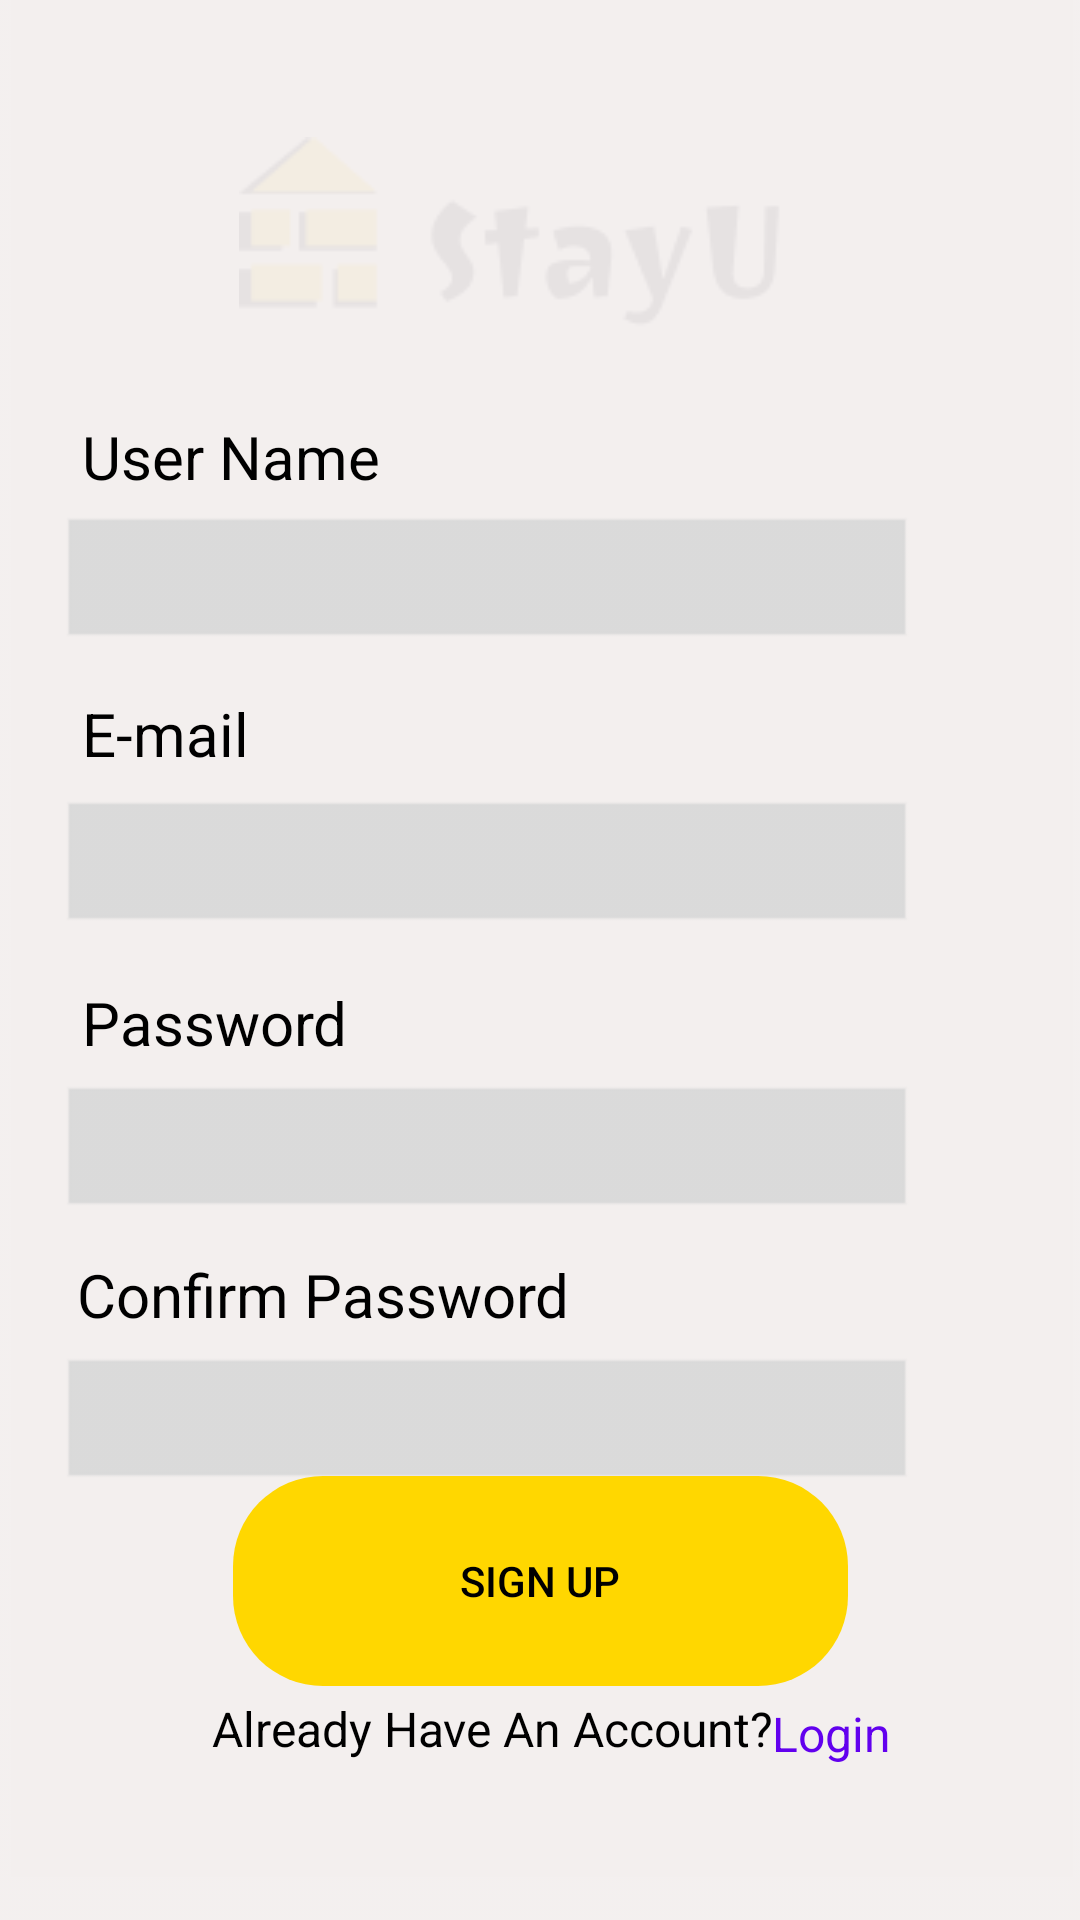

Write the Android layout XML for this screen, with the resource values it uses.
<!-- AndroidManifest.xml: application theme Theme.LabTest02_IT23231078 -->
<!-- res/layout/signup.xml -->
<?xml version="1.0" encoding="utf-8"?>
<androidx.constraintlayout.widget.ConstraintLayout xmlns:android="http://schemas.android.com/apk/res/android"
    xmlns:app="http://schemas.android.com/apk/res-auto"
    xmlns:tools="http://schemas.android.com/tools"
    android:layout_width="match_parent"
    android:layout_height="match_parent"
    android:background="@color/w_gold">

    <ImageView
        android:id="@+id/imageView3"
        android:layout_width="wrap_content"
        android:layout_height="wrap_content"
        android:contentDescription="@string/image1"
        android:src="@drawable/logo"
        app:layout_constraintBottom_toBottomOf="parent"
        app:layout_constraintEnd_toEndOf="parent"
        app:layout_constraintHorizontal_bias="0.497"
        app:layout_constraintStart_toStartOf="parent"
        app:layout_constraintTop_toTopOf="parent"
        app:layout_constraintVertical_bias="0.08" />

    <TextView
        android:id="@+id/textView"
        android:layout_width="375dp"
        android:layout_height="701dp"
        android:background="@android:drawable/edit_text"
        android:backgroundTint="@color/ash"
        app:layout_constraintBottom_toBottomOf="parent"
        app:layout_constraintEnd_toEndOf="parent"
        app:layout_constraintHorizontal_bias="0.492"
        app:layout_constraintStart_toStartOf="parent"
        app:layout_constraintTop_toTopOf="parent"
        app:layout_constraintVertical_bias="0.818" />

    <TextView
        android:id="@+id/textView2"
        android:layout_width="144dp"
        android:layout_height="34dp"
        android:text="@string/username"
        android:textColor="@color/black"
        android:textSize="20sp"
        app:layout_constraintBottom_toBottomOf="parent"
        app:layout_constraintEnd_toEndOf="parent"
        app:layout_constraintHorizontal_bias="0.127"
        app:layout_constraintStart_toStartOf="parent"
        app:layout_constraintTop_toTopOf="parent"
        app:layout_constraintVertical_bias="0.229" />

    <TextView
        android:id="@+id/textView7"
        android:layout_width="144dp"
        android:layout_height="34dp"
        android:text="@string/mail"
        android:textColor="@color/black"
        android:textSize="20sp"
        app:layout_constraintBottom_toBottomOf="parent"
        app:layout_constraintEnd_toEndOf="parent"
        app:layout_constraintHorizontal_bias="0.127"
        app:layout_constraintStart_toStartOf="parent"
        app:layout_constraintTop_toTopOf="parent"
        app:layout_constraintVertical_bias="0.381" />

    <TextView
        android:id="@+id/textView20"
        android:layout_width="144dp"
        android:layout_height="34dp"
        android:text="@string/password"
        android:textColor="@color/black"
        android:textSize="20sp"
        app:layout_constraintBottom_toBottomOf="parent"
        app:layout_constraintEnd_toEndOf="parent"
        app:layout_constraintHorizontal_bias="0.127"
        app:layout_constraintStart_toStartOf="parent"
        app:layout_constraintTop_toTopOf="parent"
        app:layout_constraintVertical_bias="0.54" />

    <TextView
        android:id="@+id/textView22"
        android:layout_width="201dp"
        android:layout_height="35dp"
        android:text="@string/c_password"
        android:textColor="@color/black"
        android:textSize="20sp"
        app:layout_constraintBottom_toBottomOf="parent"
        app:layout_constraintEnd_toEndOf="parent"
        app:layout_constraintHorizontal_bias="0.161"
        app:layout_constraintStart_toStartOf="parent"
        app:layout_constraintTop_toTopOf="parent"
        app:layout_constraintVertical_bias="0.691" />

    <TextView
        android:id="@+id/textView5"
        android:layout_width="284dp"
        android:layout_height="45dp"
        android:background="@android:drawable/edit_text"
        android:backgroundTint="@color/ash_2"
        app:layout_constraintBottom_toBottomOf="parent"
        app:layout_constraintEnd_toEndOf="parent"
        app:layout_constraintHorizontal_bias="0.267"
        app:layout_constraintStart_toStartOf="parent"
        app:layout_constraintTop_toTopOf="parent"
        app:layout_constraintVertical_bias="0.289" />

    <TextView
        android:id="@+id/textView10"
        android:layout_width="284dp"
        android:layout_height="45dp"
        android:background="@android:drawable/edit_text"
        android:backgroundTint="@color/ash_2"
        app:layout_constraintBottom_toBottomOf="parent"
        app:layout_constraintEnd_toEndOf="parent"
        app:layout_constraintHorizontal_bias="0.267"
        app:layout_constraintStart_toStartOf="parent"
        app:layout_constraintTop_toTopOf="parent"
        app:layout_constraintVertical_bias="0.448" />

    <TextView
        android:id="@+id/textView21"
        android:layout_width="284dp"
        android:layout_height="45dp"
        android:background="@android:drawable/edit_text"
        android:backgroundTint="@color/ash_2"
        app:layout_constraintBottom_toBottomOf="parent"
        app:layout_constraintEnd_toEndOf="parent"
        app:layout_constraintHorizontal_bias="0.267"
        app:layout_constraintStart_toStartOf="parent"
        app:layout_constraintTop_toTopOf="parent"
        app:layout_constraintVertical_bias="0.608" />

    <TextView
        android:id="@+id/textView23"
        android:layout_width="284dp"
        android:layout_height="45dp"
        android:background="@android:drawable/edit_text"
        android:backgroundTint="@color/ash_2"
        app:layout_constraintBottom_toBottomOf="parent"
        app:layout_constraintEnd_toEndOf="parent"
        app:layout_constraintHorizontal_bias="0.267"
        app:layout_constraintStart_toStartOf="parent"
        app:layout_constraintTop_toTopOf="parent"
        app:layout_constraintVertical_bias="0.76" />

    <Button
        android:id="@+id/signupbtn"
        android:layout_width="205dp"
        android:layout_height="70dp"
        android:background="@drawable/oval_button"
        android:backgroundTint="@color/gold"
        android:text="@string/sign"
        android:textColor="@color/black"
        app:layout_constraintBottom_toBottomOf="parent"
        app:layout_constraintEnd_toEndOf="parent"
        app:layout_constraintStart_toStartOf="parent"
        app:layout_constraintTop_toTopOf="parent"
        app:layout_constraintVertical_bias="0.863" />

    <TextView
        android:id="@+id/textView24"
        android:layout_width="204dp"
        android:layout_height="26dp"
        android:text="@string/already"
        android:textColor="@color/black"
        android:textSize="16sp"
        app:layout_constraintBottom_toBottomOf="parent"
        app:layout_constraintEnd_toEndOf="parent"
        app:layout_constraintHorizontal_bias="0.454"
        app:layout_constraintStart_toStartOf="parent"
        app:layout_constraintTop_toTopOf="parent"
        app:layout_constraintVertical_bias="0.921" />

    <TextView
        android:id="@+id/logview"
        android:layout_width="wrap_content"
        android:layout_height="wrap_content"
        android:text="@string/login"
        android:textColor="@color/purple_500"
        android:textSize="16sp"
        app:layout_constraintBottom_toBottomOf="parent"
        app:layout_constraintEnd_toEndOf="parent"
        app:layout_constraintHorizontal_bias="0.803"
        app:layout_constraintStart_toStartOf="parent"
        app:layout_constraintTop_toTopOf="parent"
        app:layout_constraintVertical_bias="0.917" />

</androidx.constraintlayout.widget.ConstraintLayout>
<!-- resources referenced by this layout -->
<resources>
  <color name="ash">#F3EFEF</color>
  <color name="ash_2">#D9D9D9</color>
  <color name="black">#FF000000</color>
  <color name="gold">#FFD700</color>
  <color name="purple_500">#FF6200EE</color>
  <color name="w_gold">#FEFFF0</color>
  <!-- drawable logo: png bitmap (drawable, 2543 bytes) -->
  <!-- drawable oval_button (drawable) -->
  <?xml version="1.0" encoding="utf-8"?>
  <shape xmlns:android="http://schemas.android.com/apk/res/android"
      android:shape="rectangle">
      <corners android:radius="30dp"/> 
      
  </shape>
  <string name="already">Already Have An Account?</string>
  <string name="c_password">Confirm Password</string>
  <string name="image1">image</string>
  <string name="login">Login</string>
  <string name="mail">E-mail</string>
  <string name="password">Password</string>
  <string name="sign">Sign Up</string>
  <string name="username">User Name</string>
  <style name="Theme.LabTest02_IT23231078" parent="android:Theme.Material.Light.NoActionBar" />
</resources>
